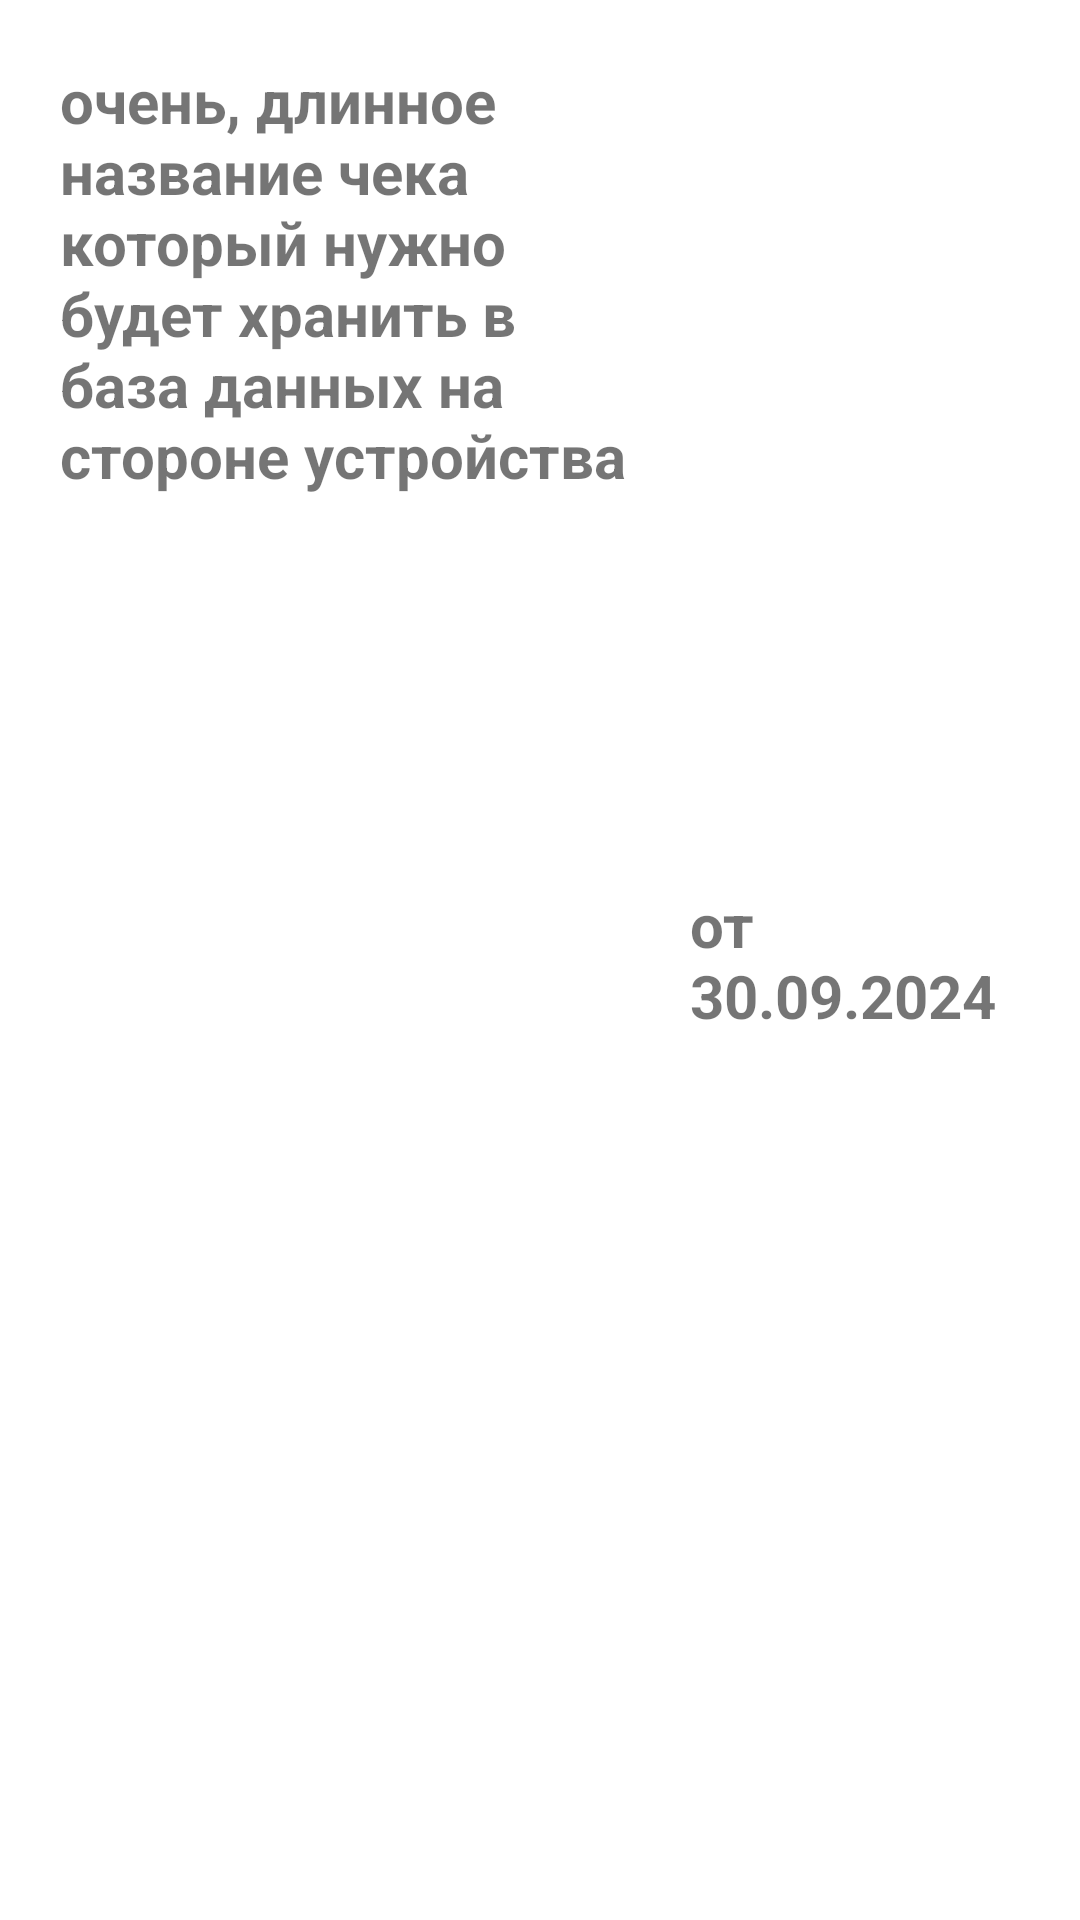

Write the Android layout XML for this screen, with the resource values it uses.
<!-- AndroidManifest.xml: application theme Theme.Ekonomka -->
<!-- res/layout/receipt_list_unit.xml -->
<?xml version="1.0" encoding="utf-8"?>
<LinearLayout xmlns:android="http://schemas.android.com/apk/res/android"
    android:orientation="horizontal"
    android:layout_width="match_parent"
    android:layout_height="wrap_content">
    <TextView
        android:id="@+id/receipt_list_unit_name"
        android:layout_width="0dp"
        android:layout_weight="1"

        android:paddingEnd="10dp"
        android:paddingTop="20dp"
        android:paddingBottom="20dp"
        android:paddingStart="20dp"
        android:textSize="20sp"
        android:textStyle="bold"
        android:text="очень, длинное название чека который нужно будет хранить в база данных на стороне устройства"
        android:layout_height="match_parent">
    </TextView>
    <TextView
        android:id="@+id/receipt_list_unit_date"
        android:layout_width="140dp"
        android:layout_height="match_parent"
        android:gravity="center_vertical"
        android:text="от 30.09.2024"
        android:textSize="20sp"
        android:textStyle="bold"
        android:paddingEnd="20dp"
        android:paddingTop="20dp"
        android:paddingBottom="20dp"
        android:paddingStart="10dp"
        >
    </TextView>
</LinearLayout>
<!-- resources referenced by this layout -->
<resources>
  <style name="Theme.Ekonomka" parent="Theme.MaterialComponents.DayNight.DarkActionBar">
          
          <item name="colorPrimary">@color/purple_500</item>
          <item name="colorPrimaryVariant">@color/purple_700</item>
          <item name="colorOnPrimary">@color/white</item>
          
          <item name="colorSecondary">@color/teal_200</item>
          <item name="colorSecondaryVariant">@color/teal_700</item>
          <item name="colorOnSecondary">@color/black</item>
          
          <item name="android:statusBarColor">?attr/colorPrimaryVariant</item>
          
      </style>
  <color name="purple_500">#FF6200EE</color>
  <color name="purple_700">#FF3700B3</color>
  <color name="white">#FFFFFFFF</color>
  <color name="teal_200">#FF03DAC5</color>
  <color name="teal_700">#FF018786</color>
  <color name="black">#FF000000</color>
</resources>
